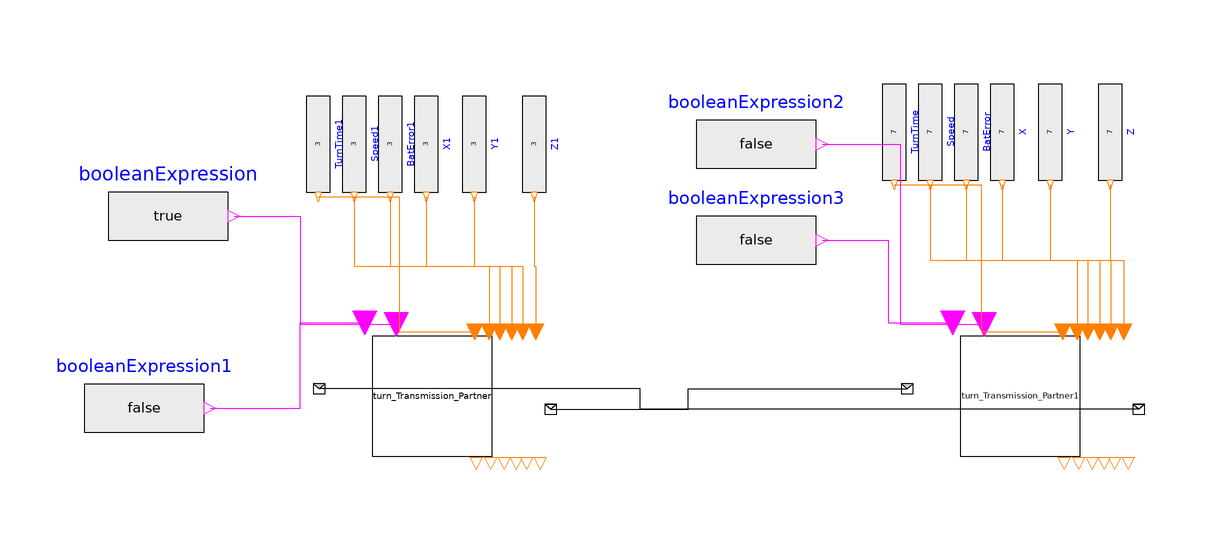

Above is the diagram view of the following Modelica model: its components placed by their Placement annotations and its connect equations drawn as lines.

model TurnTransmissionTest

      Turn_Transmission_Partner turn_Transmission_Partner(             timeout=1)
        annotation (Placement(transformation(extent={{-78,32},{-58,52}})));
      Turn_Transmission_Partner turn_Transmission_Partner1(            timeout=1)
        annotation (Placement(transformation(extent={{20,32},{40,52}})));
      Modelica.Blocks.Sources.IntegerExpression TurnTime(y=7)      annotation (
          Placement(transformation(
            extent={{-8,-5},{8,5}},
            rotation=270,
            origin={9,86})));
      Modelica.Blocks.Sources.IntegerExpression Speed(y=7)
        annotation (Placement(transformation(extent={{-8,-5},{8,5}},
            rotation=270,
            origin={15,86})));
      Modelica.Blocks.Sources.IntegerExpression BatError(y=7)     annotation (
          Placement(transformation(
            extent={{-8,-5},{8,5}},
            rotation=270,
            origin={21,86})));
      Modelica.Blocks.Sources.IntegerExpression X(y=7)            annotation (
          Placement(transformation(
            extent={{-8,-5},{8,5}},
            rotation=270,
            origin={27,86})));
      Modelica.Blocks.Sources.IntegerExpression Y(y=7)            annotation (
          Placement(transformation(
            extent={{-8,-5},{8,5}},
            rotation=270,
            origin={35,86})));
      Modelica.Blocks.Sources.IntegerExpression Z(y=7)            annotation (
          Placement(transformation(
            extent={{-8,-5},{8,5}},
            rotation=270,
            origin={45,86})));
      Modelica.Blocks.Sources.IntegerExpression TurnTime1(y=3)     annotation (
          Placement(transformation(
            extent={{-8,-5},{8,5}},
            rotation=270,
            origin={-87,84})));
      Modelica.Blocks.Sources.IntegerExpression Speed1(y=3)
        annotation (Placement(transformation(extent={{-8,-5},{8,5}},
            rotation=270,
            origin={-81,84})));
      Modelica.Blocks.Sources.IntegerExpression BatError1(y=3)    annotation (
          Placement(transformation(
            extent={{-8,-5},{8,5}},
            rotation=270,
            origin={-75,84})));
      Modelica.Blocks.Sources.IntegerExpression X1(y=3)           annotation (
          Placement(transformation(
            extent={{-8,-5},{8,5}},
            rotation=270,
            origin={-69,84})));
      Modelica.Blocks.Sources.IntegerExpression Y1(y=3)           annotation (
          Placement(transformation(
            extent={{-8,-5},{8,5}},
            rotation=270,
            origin={-61,84})));
      Modelica.Blocks.Sources.IntegerExpression Z1(y=3)           annotation (
          Placement(transformation(
            extent={{-8,-5},{8,5}},
            rotation=270,
            origin={-51,84})));
      Modelica.Blocks.Sources.BooleanExpression booleanExpression(y=true)
        annotation (Placement(transformation(extent={{-122,62},{-102,82}})));
      Modelica.Blocks.Sources.BooleanExpression booleanExpression1
        annotation (Placement(transformation(extent={{-126,30},{-106,50}})));
      Modelica.Blocks.Sources.BooleanExpression booleanExpression2
        annotation (Placement(transformation(extent={{-24,74},{-4,94}})));
      Modelica.Blocks.Sources.BooleanExpression booleanExpression3
        annotation (Placement(transformation(extent={{-24,58},{-4,78}})));
    equation
      connect(turn_Transmission_Partner.OutTurn, turn_Transmission_Partner1.InTurn)
        annotation (Line(
          points={{-48.2,39.8},{-25.3,39.8},{-25.3,43.2},{11.2,43.2}},
          color={0,0,0},
          smooth=Smooth.None));
      connect(turn_Transmission_Partner1.OutTurn, turn_Transmission_Partner.InTurn)
        annotation (Line(
          points={{49.8,39.8},{-33.3,39.8},{-33.3,43.2},{-86.8,43.2}},
          color={0,0,0},
          smooth=Smooth.None));
      connect(TurnTime.y, turn_Transmission_Partner1.In_TurnTime) annotation (Line(
          points={{9,77.2},{23.5,77.2},{23.5,52.7},{37.1,52.7}},
          color={255,127,0},
          smooth=Smooth.None));
      connect(BatError.y, turn_Transmission_Partner1.In_Y) annotation (Line(
          points={{21,77.2},{21,64.6},{41.3,64.6},{41.3,52.7}},
          color={255,127,0},
          smooth=Smooth.None));
      connect(X.y, turn_Transmission_Partner1.In_Z) annotation (Line(
          points={{27,77.2},{27,64.6},{43.3,64.6},{43.3,52.7}},
          color={255,127,0},
          smooth=Smooth.None));
      connect(Y.y, turn_Transmission_Partner1.In_Speed) annotation (Line(
          points={{35,77.2},{35,64.6},{45.1,64.6},{45.1,52.7}},
          color={255,127,0},
          smooth=Smooth.None));
      connect(Z.y, turn_Transmission_Partner1.In_BatError) annotation (Line(
          points={{45,77.2},{45,64.6},{47.3,64.6},{47.3,52.7}},
          color={255,127,0},
          smooth=Smooth.None));
      connect(TurnTime1.y, turn_Transmission_Partner.In_TurnTime) annotation (Line(
          points={{-87,75.2},{-73.5,75.2},{-73.5,52.7},{-60.9,52.7}},
          color={255,127,0},
          smooth=Smooth.None));
      connect(Speed1.y, turn_Transmission_Partner.In_X) annotation (Line(
          points={{-81,75.2},{-81,63.6},{-58.5,63.6},{-58.5,52.7}},
          color={255,127,0},
          smooth=Smooth.None));
      connect(Y1.y, turn_Transmission_Partner.In_Speed) annotation (Line(
          points={{-61,75.2},{-61,63.6},{-52.9,63.6},{-52.9,52.7}},
          color={255,127,0},
          smooth=Smooth.None));
      connect(Z1.y, turn_Transmission_Partner.In_BatError) annotation (Line(
          points={{-51,75.2},{-51,63.6},{-50.7,63.6},{-50.7,52.7}},
          color={255,127,0},
          smooth=Smooth.None));
      connect(BatError1.y, turn_Transmission_Partner.In_Y) annotation (Line(
          points={{-75,75.2},{-75,63.6},{-56.7,63.6},{-56.7,52.7}},
          color={255,127,0},
          smooth=Smooth.None));
      connect(X1.y, turn_Transmission_Partner.In_Z) annotation (Line(
          points={{-69,75.2},{-69,63.6},{-54.7,63.6},{-54.7,52.7}},
          color={255,127,0},
          smooth=Smooth.None));
      connect(Speed.y, turn_Transmission_Partner1.In_X) annotation (Line(
          points={{15,77.2},{15,64.6},{39.5,64.6},{39.5,52.7}},
          color={255,127,0},
          smooth=Smooth.None));
      connect(booleanExpression3.y, turn_Transmission_Partner1.In_Cancel)
        annotation (Line(
          points={{-3,68},{8,68},{8,54.2},{18.8,54.2}},
          color={255,0,255},
          smooth=Smooth.None));
      connect(booleanExpression2.y, turn_Transmission_Partner1.In_Beginner)
        annotation (Line(
          points={{-3,84},{10,84},{10,54},{24,54}},
          color={255,0,255},
          smooth=Smooth.None));
      connect(booleanExpression.y, turn_Transmission_Partner.In_Beginner)
        annotation (Line(
          points={{-101,72},{-90,72},{-90,54},{-74,54}},
          color={255,0,255},
          smooth=Smooth.None));
      connect(booleanExpression1.y, turn_Transmission_Partner.In_Cancel)
        annotation (Line(
          points={{-105,40},{-90,40},{-90,54.2},{-79.2,54.2}},
          color={255,0,255},
          smooth=Smooth.None));
      annotation (Diagram(graphics));
    end TurnTransmissionTest;